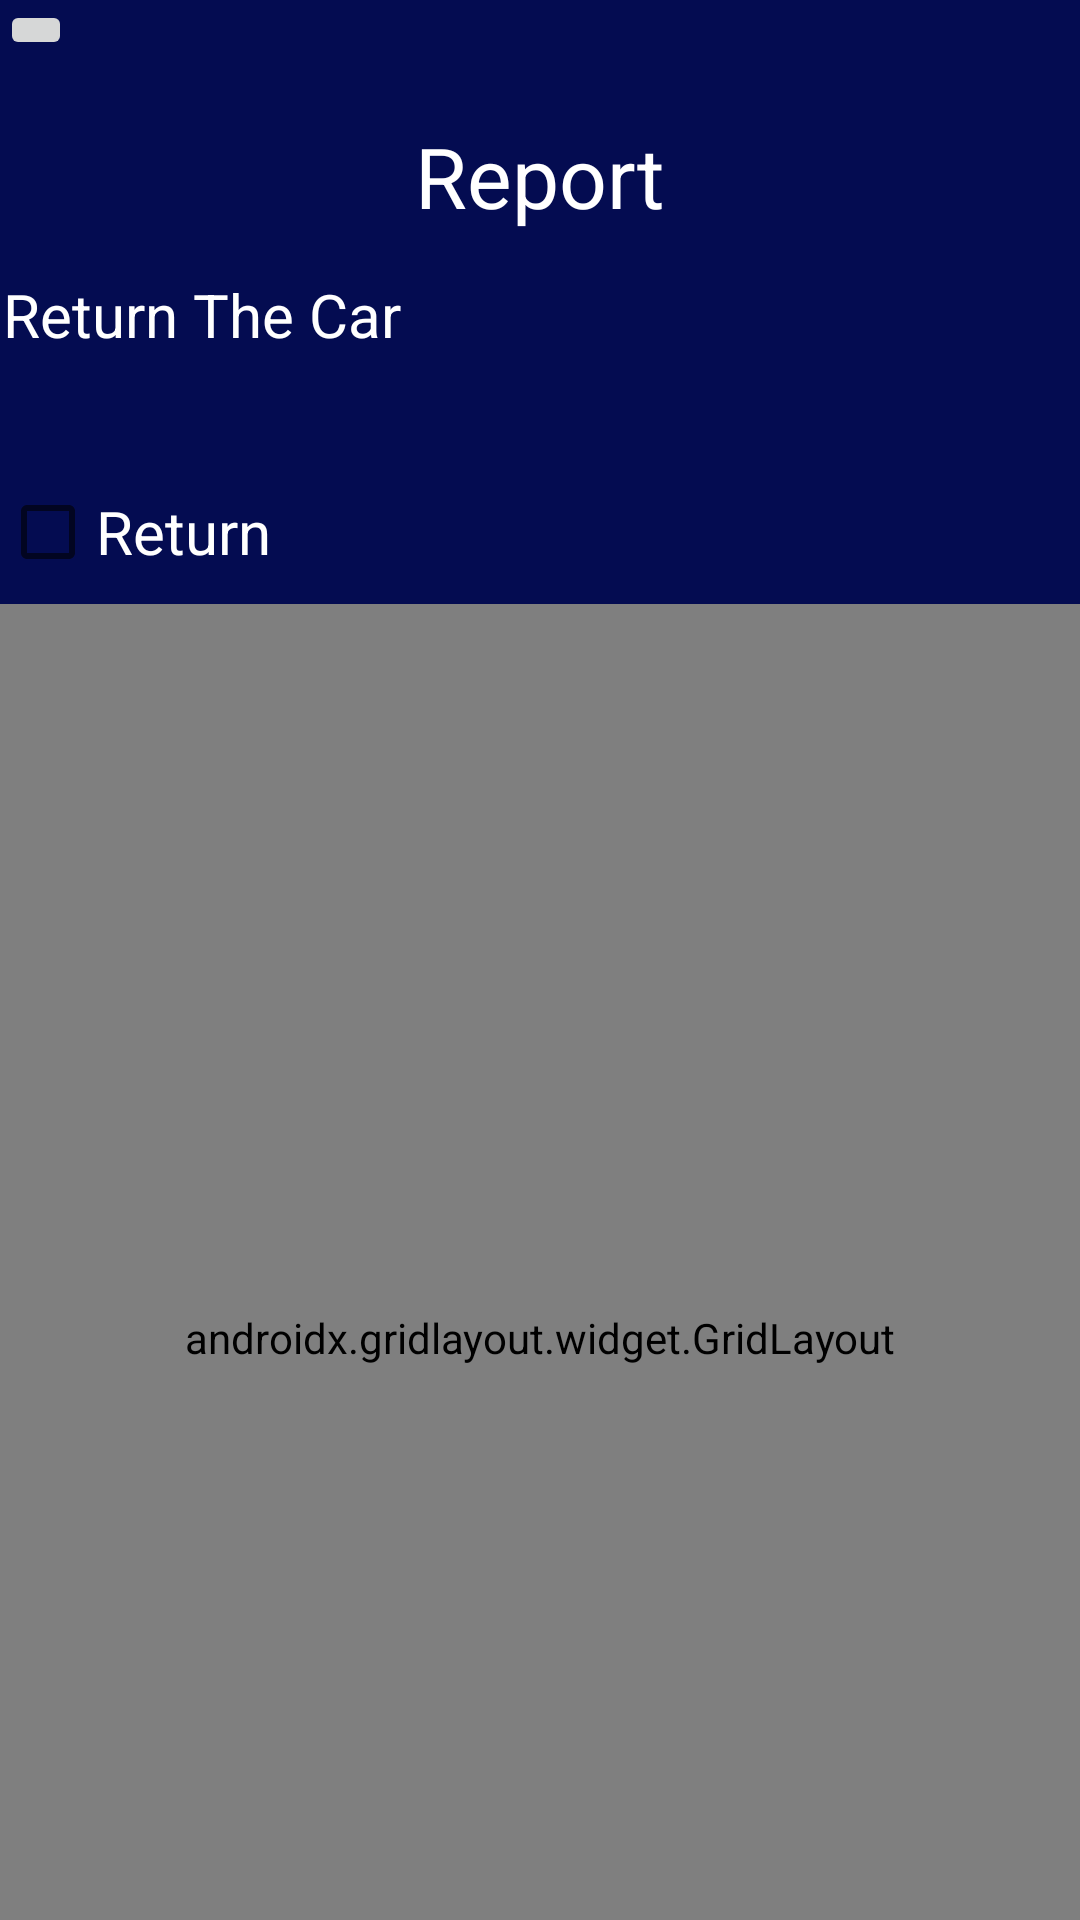

The Android layout XML behind this screen, and the referenced resources:
<!-- AndroidManifest.xml: application theme Theme.CarForAll -->
<!-- res/layout/fragment_report.xml -->
<?xml version="1.0" encoding="utf-8"?>
<LinearLayout xmlns:android="http://schemas.android.com/apk/res/android"
    xmlns:app="http://schemas.android.com/apk/res-auto"
    xmlns:tools="http://schemas.android.com/tools"
    android:layout_width="match_parent"
    android:layout_height="match_parent"
    android:background="#040C51"
    android:orientation="vertical"
    tools:context=".ReportFragment">

    <ImageButton
        android:id="@+id/backbtn"
        android:layout_width="wrap_content"
        android:layout_height="wrap_content"
        android:contentDescription="@string/back"
        app:srcCompat="@drawable/back" />

    <TextView
        android:id="@+id/title"
        android:layout_width="wrap_content"
        android:layout_height="wrap_content"
        android:layout_gravity="center"
        android:layout_marginTop="20dp"
        android:text="@string/report"
        android:textColor="@color/white"
        android:textSize="28sp" />

    <TextView
        android:id="@+id/transtext"
        android:layout_width="wrap_content"
        android:layout_height="48dp"
        android:layout_marginLeft="1dp"
        android:layout_marginTop="14dp"
        android:text="@string/Return"
        android:textColor="@color/white"
        android:textSize="20sp"
        app:layout_gravity="center" />

    <CheckBox
        android:id="@+id/checkBox"
        android:layout_width="wrap_content"
        android:layout_height="wrap_content"
        android:layout_marginTop="14dp"
        android:text="@string/Return1"
        android:textColor="@color/white"
        android:textSize="20sp" />

    <androidx.gridlayout.widget.GridLayout
        android:layout_width="match_parent"
        android:layout_height="489dp">

        <Button
            android:id="@+id/btnsubmit"
            android:layout_width="200dp"
            android:layout_height="wrap_content"
            android:layout_marginLeft="90dp"
            android:layout_marginTop="20dp"
            android:text="@string/submit"
            app:layout_column="0"
            app:layout_row="6" />

        <TextView
            android:id="@+id/textView6"
            android:layout_width="wrap_content"
            android:layout_height="wrap_content"
            android:layout_marginLeft="8dp"
            android:fontFamily="sans-serif-black"
            android:text="@string/problem"
            android:textColor="@color/white"
            android:textSize="20sp"
            app:layout_column="0"
            app:layout_row="1" />

        <TextView
            android:id="@+id/textView7"
            android:layout_width="wrap_content"
            android:layout_height="wrap_content"
            android:layout_marginLeft="8dp"
            android:layout_marginTop="10dp"
            android:text="@string/kind"
            android:textColor="@color/white"
            android:textSize="20sp"
            app:layout_column="0"
            app:layout_row="2" />

        <com.google.android.material.textfield.TextInputLayout
            android:layout_width="268dp"
            android:layout_height="wrap_content"
            app:layout_column="0"
            app:layout_row="3">

            <com.google.android.material.textfield.TextInputEditText
                android:layout_width="259dp"
                android:layout_height="76dp"
                android:layout_marginLeft="10dp"
                android:layout_marginTop="10dp"
                android:hint="@string/kind" />
        </com.google.android.material.textfield.TextInputLayout>

        <TextView
            android:id="@+id/textView8"
            android:layout_width="177dp"
            android:layout_height="50dp"
            android:layout_marginLeft="10dp"
            android:layout_marginTop="10dp"
            android:fontFamily="@font/fonts"
            android:text="@string/explain"
            android:textColor="@color/white"
            android:textSize="20sp"
            app:layout_column="0"
            app:layout_row="4" />

        <com.google.android.material.textfield.TextInputLayout
            android:layout_width="match_parent"
            android:layout_height="163dp"
            app:layout_column="0"
            app:layout_row="5">

            <com.google.android.material.textfield.TextInputEditText
                android:layout_width="380dp"
                android:layout_height="match_parent"
                android:layout_marginLeft="15dp"
                android:hint="@string/explain" />
        </com.google.android.material.textfield.TextInputLayout>

    </androidx.gridlayout.widget.GridLayout>

</LinearLayout>
<!-- resources referenced by this layout -->
<resources>
  <string name="Return">Return The Car</string>
  <string name="Return1">Return</string>
  <string name="back">Back</string>
  <string name="explain">Explain</string>
  <string name="kind">Kind Of The Repair:</string>
  <string name="problem">Need to repair the car?</string>
  <string name="report">Report</string>
  <string name="submit">Submit</string>
  <style name="Theme.CarForAll" parent="Theme.MaterialComponents.DayNight.DarkActionBar">
          
          <item name="colorPrimary">@color/purple_500</item>
          <item name="colorPrimaryVariant">@color/purple_700</item>
          <item name="colorOnPrimary">@color/white</item>
          
          <item name="colorSecondary">@color/teal_200</item>
          <item name="colorSecondaryVariant">@color/teal_700</item>
          <item name="colorOnSecondary">@color/black</item>
          
          <item name="android:statusBarColor" tools:targetApi="l">?attr/colorPrimaryVariant</item>
          
      </style>
  <!-- not gathered from this repository: default colours our renderer supplied (Android Studio template values) -->
  <color name="purple_500">#FF6200EE</color>
  <color name="purple_700">#FF3700B3</color>
  <color name="teal_200">#FF03DAC5</color>
  <color name="teal_700">#FF018786</color>
  <color name="black">#FF000000</color>
  <color name="white">#FFFFFFFF</color>
</resources>
